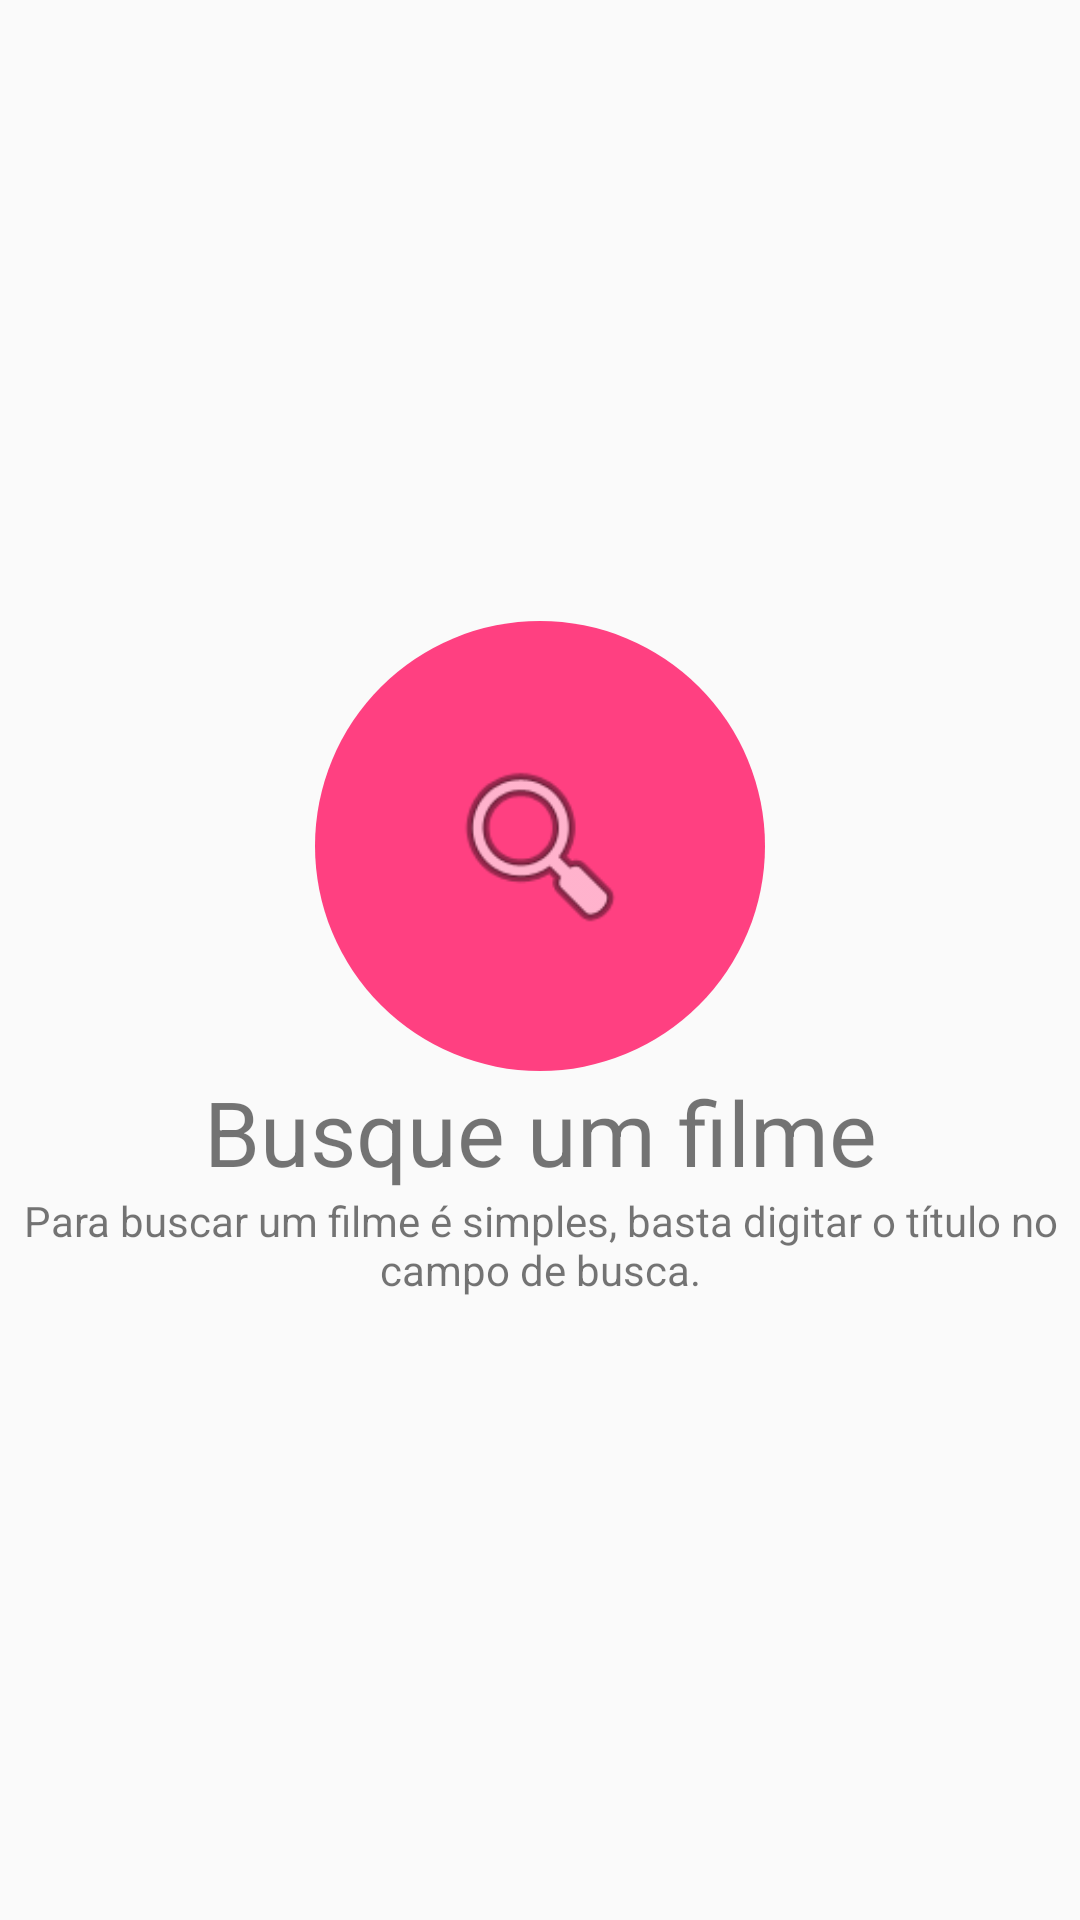

Layout XML and referenced resources for this Android screen:
<!-- AndroidManifest.xml: activity theme AppTheme.NoActionBar -->
<!-- res/layout/movie_list.xml -->
<?xml version="1.0" encoding="utf-8"?>
<FrameLayout
    xmlns:android="http://schemas.android.com/apk/res/android"
    xmlns:tools="http://schemas.android.com/tools"
    xmlns:app="http://schemas.android.com/apk/res-auto"
    android:layout_width="match_parent"
    android:layout_height="match_parent">

    <include
        android:id="@+id/blankState"
        layout="@layout/movie_list_blank_state" />

    <android.support.v7.widget.RecyclerView
        android:id="@+id/movie_list"
        android:name="com.example.moviesearch.views.MovieListFragment"
        android:layout_width="match_parent"
        android:layout_height="match_parent"
        android:layout_marginLeft="8dp"
        android:layout_marginRight="8dp"
        app:layoutManager="LinearLayoutManager"
        tools:context="com.example.moviesearch.views.MovieListActivity"
        tools:listitem="@layout/movie_list_content"/>
</FrameLayout>
<!-- res/layout/movie_list_blank_state.xml (included above) -->
<?xml version="1.0" encoding="utf-8"?>
<LinearLayout
    xmlns:android="http://schemas.android.com/apk/res/android"
    android:orientation="vertical"
    android:layout_width="match_parent"
    android:layout_height="match_parent"
    android:gravity="center">

    <ImageView
        android:layout_width="150dp"
        android:layout_height="150dp"
        android:src="@drawable/search_blank_state"/>

    <TextView
        android:layout_width="match_parent"
        android:layout_height="wrap_content"
        android:gravity="center_horizontal"
        android:text="@string/search_menu_title"
        android:textSize="30sp"/>

    <TextView
        android:layout_width="match_parent"
        android:layout_height="wrap_content"
        android:gravity="center_horizontal"
        android:text="@string/search_empty_disclaimer"/>
</LinearLayout>
<!-- res/layout/movie_list_content.xml (included above) -->
<?xml version="1.0" encoding="utf-8"?>
<android.support.v7.widget.CardView
    xmlns:android="http://schemas.android.com/apk/res/android"
    xmlns:tools="http://schemas.android.com/tools"
    android:layout_width="wrap_content"
    android:layout_height="wrap_content"
    android:clickable="false"
    android:orientation="horizontal">

    <RelativeLayout
        android:layout_width="match_parent"
        android:layout_height="wrap_content">

        <ImageView
            android:id="@+id/poster"
            android:layout_width="match_parent"
            android:layout_height="200dp"
            tools:layout_height="200dp"
            tools:background="#FF0000"/>

        <TextView
            android:id="@+id/title"
            android:layout_width="wrap_content"
            android:layout_height="wrap_content"
            android:layout_margin="@dimen/view_margin"
            android:layout_alignBottom="@id/poster"
            tools:text="Movie Title"
            android:textColor="@android:color/white"
            android:textStyle="bold"
            android:textSize="30sp"/>

        <TextView
            android:id="@+id/plot"
            android:layout_width="wrap_content"
            android:layout_height="wrap_content"
            android:layout_margin="@dimen/view_margin"
            android:layout_below="@id/poster"
            android:textAppearance="?attr/textAppearanceListItem"
            tools:text="Short movie plot (max 120 chars)"/>

        <View
            android:id="@+id/separatorLine"
            android:layout_width="match_parent"
            android:layout_height="1dp"
            android:layout_below="@id/plot"
            android:background="@color/separatorLine" />

        <android.support.v7.widget.AppCompatButton
            style="@style/Button"
            android:id="@+id/details"
            android:layout_width="wrap_content"
            android:layout_height="wrap_content"
            android:layout_below="@id/separatorLine"
            android:layout_margin="@dimen/view_margin"
            android:text="@string/movie_card_details_button"/>

        <android.support.v7.widget.AppCompatImageButton
            style="@style/Button"
            android:id="@+id/share"
            android:layout_width="wrap_content"
            android:layout_height="wrap_content"
            android:layout_below="@id/separatorLine"
            android:layout_alignParentRight="true"
            android:layout_margin="@dimen/view_margin"
            android:src="@drawable/ic_share"/>
    </RelativeLayout>
</android.support.v7.widget.CardView>
<!-- resources referenced by this layout -->
<resources>
  <color name="separatorLine">#A5A5A5</color>
  <dimen name="view_margin">16dp</dimen>
  <!-- drawable search_blank_state (drawable) -->
  <?xml version="1.0" encoding="utf-8"?>
  <layer-list xmlns:android="http://schemas.android.com/apk/res/android">
      <item>
          <shape android:shape="oval">
              <solid android:color="@color/colorAccent" />
          </shape>
      </item>
  
      <item
          android:bottom="20dp"
          android:top="20dp"
          android:left="20dp"
          android:right="20dp">
          <bitmap android:src="@android:drawable/ic_menu_search" />
      </item>
  </layer-list>
  <string name="movie_card_details_button">Detalhes</string>
  <string name="search_empty_disclaimer">Para buscar um filme é simples, basta digitar o título no campo de busca.</string>
  <string name="search_menu_title">Busque um filme</string>
  <style name="Button" parent="Widget.AppCompat.Button.Colored">
          <item name="android:textColor">@color/colorAccent</item>
          <item name="android:background">@drawable/button_bg</item>
      </style>
  <style name="AppTheme.NoActionBar">
          <item name="windowActionBar">false</item>
          <item name="windowNoTitle">true</item>
      </style>
  <color name="colorAccent">#FF4081</color>
  <!-- drawable button_bg (drawable) -->
  <?xml version="1.0" encoding="utf-8"?>
  <selector xmlns:android="http://schemas.android.com/apk/res/android">
      <item android:drawable="@color/transparentButtonPressed" android:state_pressed="true"/>
      <item android:drawable="@android:color/transparent" />
  </selector>
</resources>
